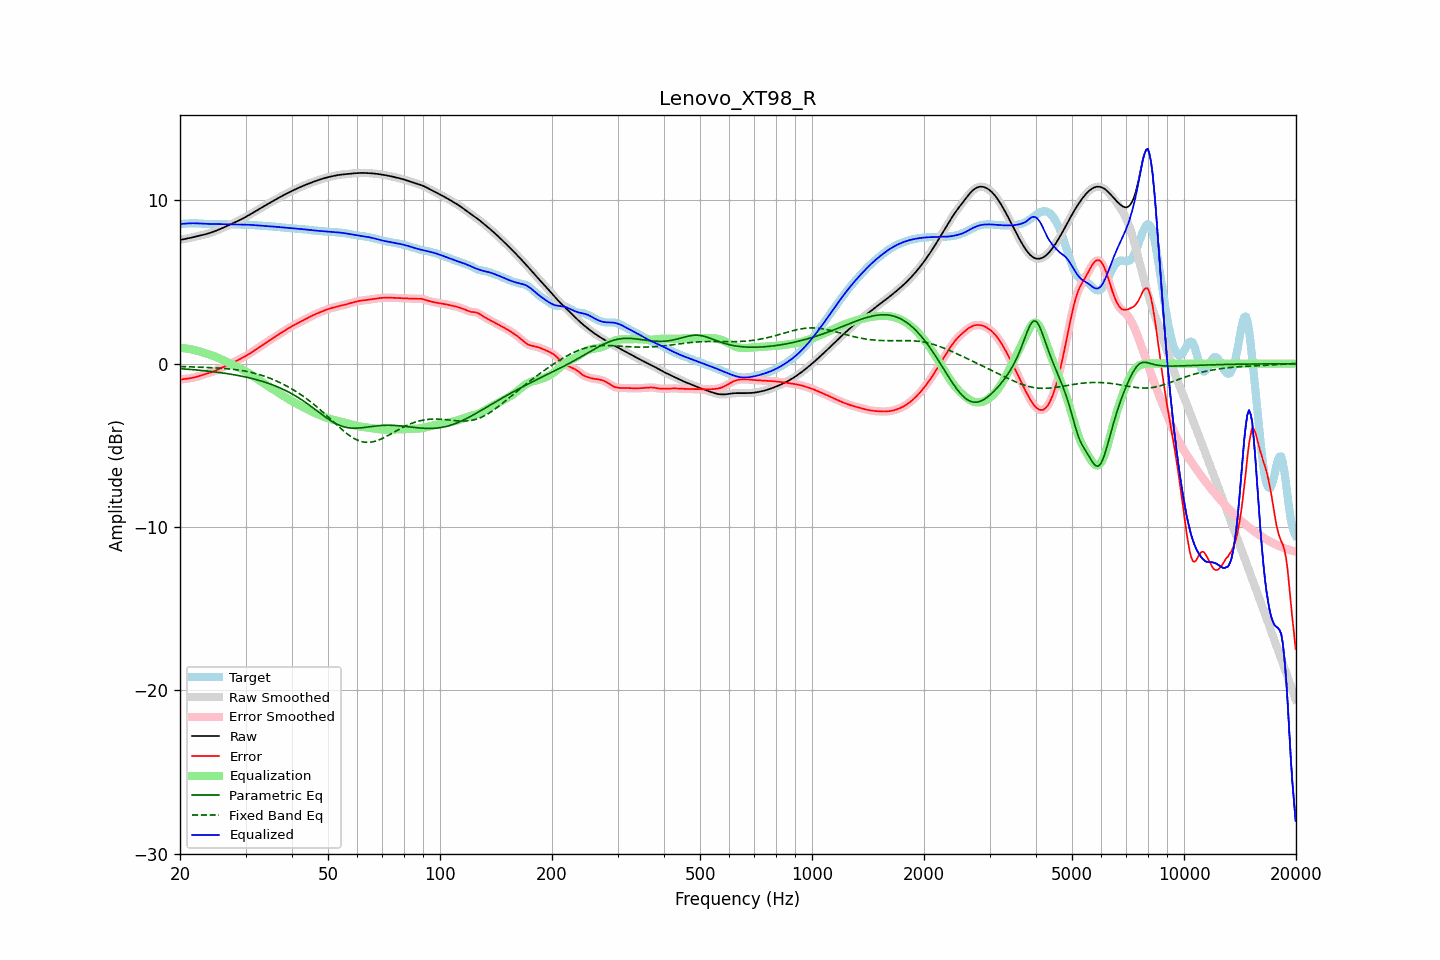

The data file committed next to this chart (first rows):
frequency, raw, error, smoothed, error_smoothed, equalization, parametric_eq, fixed_band_eq, equalized_raw, equalized_smoothed, target
20.00, 7.58, -0.97, 7.58, -0.97, 0.97, -0.30, -0.17, 8.55, 8.55, 8.55
20.20, 7.60, -0.96, 7.60, -0.96, 0.96, -0.31, -0.18, 8.56, 8.56, 8.56
20.40, 7.61, -0.95, 7.61, -0.95, 0.95, -0.32, -0.18, 8.57, 8.57, 8.56
20.61, 7.63, -0.94, 7.63, -0.94, 0.94, -0.33, -0.18, 8.57, 8.57, 8.57
20.81, 7.65, -0.92, 7.65, -0.92, 0.93, -0.33, -0.19, 8.58, 8.58, 8.58
21.02, 7.67, -0.91, 7.67, -0.91, 0.91, -0.34, -0.19, 8.59, 8.59, 8.58
21.23, 7.70, -0.90, 7.69, -0.90, 0.90, -0.35, -0.19, 8.59, 8.59, 8.59
21.44, 7.72, -0.88, 7.72, -0.88, 0.88, -0.36, -0.20, 8.59, 8.59, 8.60
21.66, 7.74, -0.86, 7.74, -0.86, 0.86, -0.37, -0.20, 8.60, 8.60, 8.60
21.87, 7.76, -0.84, 7.76, -0.84, 0.83, -0.37, -0.20, 8.60, 8.60, 8.60
22.09, 7.78, -0.81, 7.78, -0.81, 0.81, -0.38, -0.21, 8.59, 8.59, 8.60
22.31, 7.81, -0.78, 7.81, -0.78, 0.78, -0.39, -0.21, 8.59, 8.59, 8.59
22.54, 7.83, -0.75, 7.83, -0.75, 0.75, -0.40, -0.21, 8.58, 8.58, 8.58
22.76, 7.85, -0.72, 7.85, -0.72, 0.72, -0.41, -0.22, 8.58, 8.57, 8.57
22.99, 7.87, -0.69, 7.87, -0.69, 0.69, -0.42, -0.22, 8.57, 8.57, 8.57
23.22, 7.90, -0.66, 7.90, -0.66, 0.66, -0.43, -0.22, 8.56, 8.56, 8.56
23.45, 7.93, -0.63, 7.93, -0.63, 0.63, -0.44, -0.23, 8.56, 8.56, 8.56
23.69, 7.95, -0.60, 7.95, -0.60, 0.60, -0.45, -0.23, 8.56, 8.56, 8.56
23.92, 7.98, -0.57, 7.98, -0.57, 0.57, -0.46, -0.24, 8.56, 8.56, 8.56
24.16, 8.02, -0.54, 8.02, -0.54, 0.54, -0.47, -0.24, 8.55, 8.55, 8.56
24.40, 8.05, -0.51, 8.05, -0.51, 0.50, -0.49, -0.25, 8.55, 8.55, 8.56
24.65, 8.09, -0.47, 8.09, -0.47, 0.47, -0.50, -0.25, 8.55, 8.55, 8.56
24.89, 8.12, -0.43, 8.12, -0.43, 0.43, -0.51, -0.26, 8.55, 8.55, 8.55
25.14, 8.16, -0.39, 8.16, -0.39, 0.39, -0.52, -0.26, 8.55, 8.55, 8.55
25.39, 8.20, -0.34, 8.20, -0.34, 0.34, -0.53, -0.27, 8.54, 8.54, 8.54
25.65, 8.24, -0.30, 8.24, -0.30, 0.30, -0.55, -0.28, 8.54, 8.54, 8.54
25.91, 8.29, -0.25, 8.29, -0.25, 0.25, -0.56, -0.28, 8.54, 8.54, 8.54
26.16, 8.33, -0.21, 8.33, -0.21, 0.21, -0.58, -0.29, 8.54, 8.54, 8.54
26.43, 8.38, -0.16, 8.38, -0.16, 0.16, -0.59, -0.30, 8.54, 8.54, 8.54
26.69, 8.42, -0.12, 8.42, -0.12, 0.12, -0.60, -0.31, 8.54, 8.54, 8.54
26.96, 8.46, -0.07, 8.46, -0.07, 0.07, -0.62, -0.32, 8.54, 8.54, 8.54
27.23, 8.51, -0.03, 8.51, -0.03, 0.03, -0.64, -0.33, 8.53, 8.53, 8.54
27.50, 8.55, 0.02, 8.55, 0.02, -0.02, -0.65, -0.34, 8.53, 8.53, 8.53
27.77, 8.60, 0.07, 8.60, 0.07, -0.07, -0.67, -0.35, 8.53, 8.53, 8.53
28.05, 8.64, 0.12, 8.64, 0.12, -0.12, -0.69, -0.36, 8.53, 8.53, 8.53
28.33, 8.69, 0.17, 8.69, 0.17, -0.17, -0.70, -0.37, 8.52, 8.52, 8.52
28.62, 8.73, 0.22, 8.73, 0.22, -0.22, -0.72, -0.38, 8.52, 8.52, 8.52
28.90, 8.78, 0.27, 8.78, 0.27, -0.27, -0.74, -0.40, 8.52, 8.52, 8.52
29.19, 8.83, 0.32, 8.83, 0.32, -0.32, -0.76, -0.41, 8.51, 8.51, 8.51
29.48, 8.88, 0.37, 8.88, 0.37, -0.37, -0.78, -0.43, 8.51, 8.51, 8.51
29.78, 8.94, 0.42, 8.94, 0.42, -0.42, -0.80, -0.45, 8.51, 8.51, 8.51
30.08, 8.99, 0.48, 8.99, 0.48, -0.48, -0.82, -0.47, 8.51, 8.51, 8.51
30.38, 9.05, 0.54, 9.05, 0.54, -0.54, -0.84, -0.48, 8.51, 8.51, 8.51
30.68, 9.10, 0.60, 9.10, 0.60, -0.60, -0.87, -0.51, 8.50, 8.50, 8.50
30.99, 9.16, 0.66, 9.16, 0.66, -0.66, -0.89, -0.53, 8.50, 8.50, 8.50
31.30, 9.22, 0.72, 9.22, 0.72, -0.72, -0.91, -0.55, 8.49, 8.49, 8.49
31.61, 9.27, 0.79, 9.27, 0.79, -0.79, -0.94, -0.58, 8.49, 8.49, 8.48
31.93, 9.33, 0.85, 9.33, 0.85, -0.85, -0.97, -0.60, 8.48, 8.48, 8.48
32.24, 9.39, 0.92, 9.39, 0.92, -0.92, -0.99, -0.63, 8.47, 8.47, 8.47
32.57, 9.45, 0.99, 9.45, 0.99, -0.99, -1.02, -0.66, 8.46, 8.46, 8.46
32.89, 9.51, 1.05, 9.51, 1.06, -1.06, -1.05, -0.69, 8.45, 8.45, 8.45
33.22, 9.57, 1.12, 9.57, 1.12, -1.12, -1.08, -0.72, 8.44, 8.44, 8.44
33.55, 9.62, 1.19, 9.62, 1.19, -1.19, -1.11, -0.75, 8.44, 8.44, 8.43
33.89, 9.68, 1.26, 9.68, 1.26, -1.25, -1.14, -0.78, 8.43, 8.43, 8.43
34.23, 9.74, 1.32, 9.74, 1.32, -1.32, -1.17, -0.82, 8.42, 8.42, 8.42
34.57, 9.80, 1.39, 9.80, 1.39, -1.38, -1.21, -0.86, 8.41, 8.41, 8.41
34.92, 9.86, 1.45, 9.86, 1.45, -1.45, -1.24, -0.89, 8.41, 8.41, 8.41
35.27, 9.91, 1.51, 9.91, 1.51, -1.51, -1.28, -0.93, 8.40, 8.40, 8.40
35.62, 9.97, 1.57, 9.97, 1.57, -1.57, -1.31, -0.97, 8.39, 8.39, 8.39
35.97, 10.02, 1.63, 10.02, 1.64, -1.64, -1.35, -1.02, 8.38, 8.38, 8.39
... 635 more rows
